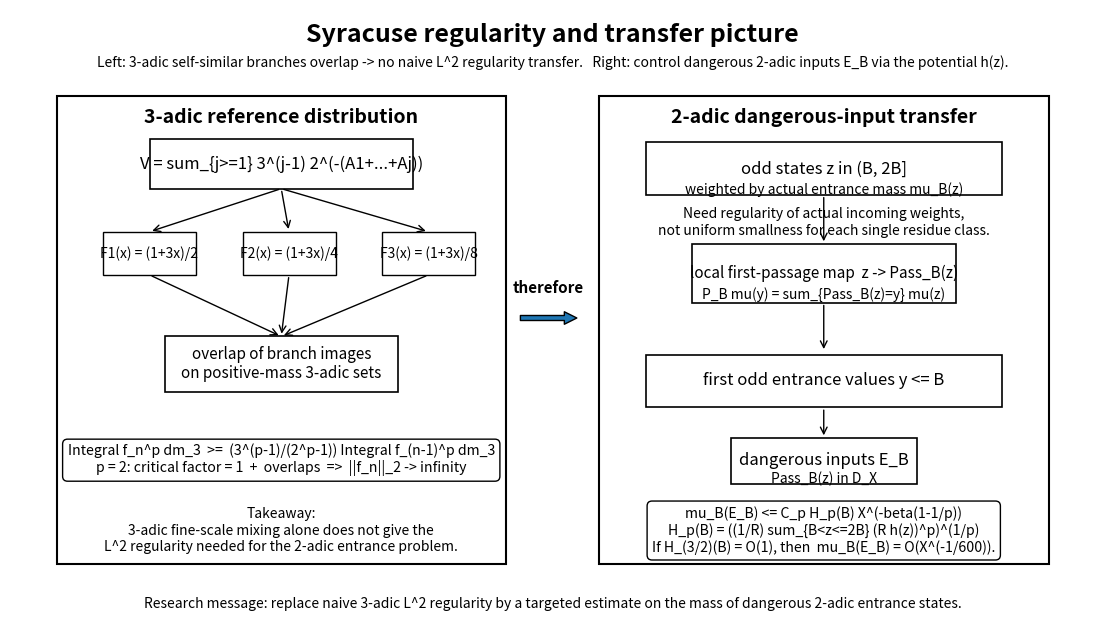

The script that saved this image:
import matplotlib.pyplot as plt
from matplotlib.patches import Rectangle, FancyArrowPatch

fig, ax = plt.subplots(figsize=(14, 8))
ax.set_xlim(0, 14)
ax.set_ylim(0, 10)
ax.axis('off')

ax.text(7, 9.6, "Syracuse regularity and transfer picture",
        ha='center', va='center', fontsize=18, fontweight='bold')
ax.text(
    7, 9.15,
    "Left: 3-adic self-similar branches overlap -> no naive L^2 regularity transfer.   "
    "Right: control dangerous 2-adic inputs E_B via the potential h(z).",
    ha='center', va='center', fontsize=10
)

left_x, left_y, left_w, left_h = 0.6, 1.0, 5.8, 7.6
ax.add_patch(Rectangle((left_x, left_y), left_w, left_h, fill=False, linewidth=1.5))
ax.text(left_x + left_w/2, left_y + left_h - 0.35,
        "3-adic reference distribution", ha='center', va='center',
        fontsize=14, fontweight='bold')

ax.add_patch(Rectangle((1.8, 7.1), 3.4, 0.8, fill=False, linewidth=1.2))
ax.text(3.5, 7.5, "V = sum_{j>=1} 3^(j-1) 2^(-(A1+...+Aj))",
        ha='center', va='center', fontsize=12)

coords_lvl1 = [(1.2, 5.7), (3.0, 5.7), (4.8, 5.7)]
labels_lvl1 = [
    "F1(x) = (1+3x)/2",
    "F2(x) = (1+3x)/4",
    "F3(x) = (1+3x)/8"
]
for (x, y), lab in zip(coords_lvl1, labels_lvl1):
    ax.add_patch(Rectangle((x, y), 1.2, 0.7, fill=False, linewidth=1.0))
    ax.text(x + 0.6, y + 0.35, lab, ha='center', va='center', fontsize=10)
    ax.add_patch(FancyArrowPatch((3.5, 7.1), (x + 0.6, y + 0.7),
                                 arrowstyle='->', mutation_scale=12, linewidth=1.0))
    ax.add_patch(FancyArrowPatch((x + 0.6, y), (3.5, 4.7),
                                 arrowstyle='->', mutation_scale=12, linewidth=1.0))

ax.add_patch(Rectangle((2.0, 3.8), 3.0, 0.9, fill=False, linewidth=1.2))
ax.text(3.5, 4.25, "overlap of branch images\non positive-mass 3-adic sets",
        ha='center', va='center', fontsize=11)

left_formula = (
    "Integral f_n^p dm_3  >=  (3^(p-1)/(2^p-1)) Integral f_(n-1)^p dm_3\n"
    "p = 2: critical factor = 1  +  overlaps  =>  ||f_n||_2 -> infinity"
)
ax.text(3.5, 2.7, left_formula, ha='center', va='center', fontsize=10.2,
        bbox=dict(boxstyle='round,pad=0.35', fill=False))

ax.text(3.5, 1.55,
        "Takeaway:\n3-adic fine-scale mixing alone does not give the\n"
        "L^2 regularity needed for the 2-adic entrance problem.",
        ha='center', va='center', fontsize=10)

ax.add_patch(FancyArrowPatch((6.55, 5.0), (7.35, 5.0),
                             arrowstyle='simple', mutation_scale=18, linewidth=1.0))
ax.text(6.95, 5.35, "therefore", ha='center', va='bottom', fontsize=11, fontweight='bold')

right_x, right_y, right_w, right_h = 7.6, 1.0, 5.8, 7.6
ax.add_patch(Rectangle((right_x, right_y), right_w, right_h, fill=False, linewidth=1.5))
ax.text(right_x + right_w/2, right_y + right_h - 0.35,
        "2-adic dangerous-input transfer",
        ha='center', va='center', fontsize=14, fontweight='bold')

ax.add_patch(Rectangle((8.2, 7.0), 4.6, 0.85, fill=False, linewidth=1.2))
ax.text(10.5, 7.42, "odd states z in (B, 2B]", ha='center', va='center', fontsize=12)
ax.text(10.5, 7.08, "weighted by actual entrance mass mu_B(z)", ha='center', va='center', fontsize=10)

ax.add_patch(Rectangle((8.8, 5.25), 3.4, 0.95, fill=False, linewidth=1.2))
ax.text(10.5, 5.73, "local first-passage map  z -> Pass_B(z)",
        ha='center', va='center', fontsize=11)
ax.text(10.5, 5.38, "P_B mu(y) = sum_{Pass_B(z)=y} mu(z)",
        ha='center', va='center', fontsize=10)

ax.add_patch(FancyArrowPatch((10.5, 7.0), (10.5, 6.2),
                             arrowstyle='->', mutation_scale=12, linewidth=1.0))
ax.add_patch(FancyArrowPatch((10.5, 5.25), (10.5, 4.45),
                             arrowstyle='->', mutation_scale=12, linewidth=1.0))

ax.add_patch(Rectangle((8.2, 3.55), 4.6, 0.85, fill=False, linewidth=1.2))
ax.text(10.5, 3.98, "first odd entrance values y <= B", ha='center', va='center', fontsize=12)

ax.add_patch(Rectangle((9.3, 2.3), 2.4, 0.75, fill=False, linewidth=1.2))
ax.text(10.5, 2.68, "dangerous inputs E_B", ha='center', va='center', fontsize=12)
ax.text(10.5, 2.38, "Pass_B(z) in D_X", ha='center', va='center', fontsize=10)

ax.add_patch(FancyArrowPatch((10.5, 3.55), (10.5, 3.05),
                             arrowstyle='->', mutation_scale=12, linewidth=1.0))

potential_text = (
    "mu_B(E_B) <= C_p H_p(B) X^(-beta(1-1/p))\n"
    "H_p(B) = ((1/R) sum_{B<z<=2B} (R h(z))^p)^(1/p)\n"
    "If H_(3/2)(B) = O(1), then  mu_B(E_B) = O(X^(-1/600))."
)
ax.text(10.5, 1.55, potential_text, ha='center', va='center', fontsize=10.2,
        bbox=dict(boxstyle='round,pad=0.35', fill=False))

ax.text(10.5, 6.55,
        "Need regularity of actual incoming weights,\nnot uniform smallness for each single residue class.",
        ha='center', va='center', fontsize=10)

ax.text(7, 0.35,
        "Research message: replace naive 3-adic L^2 regularity by a targeted estimate on the mass of "
        "dangerous 2-adic entrance states.",
        ha='center', va='center', fontsize=10)

import sys
out = sys.argv[1] if len(sys.argv) > 1 else "."
fig.savefig(f"{out}/syracuse_regularization_transfer_diagram.png", dpi=200, bbox_inches='tight')
fig.savefig(f"{out}/syracuse_regularization_transfer_diagram.pdf", bbox_inches='tight')
